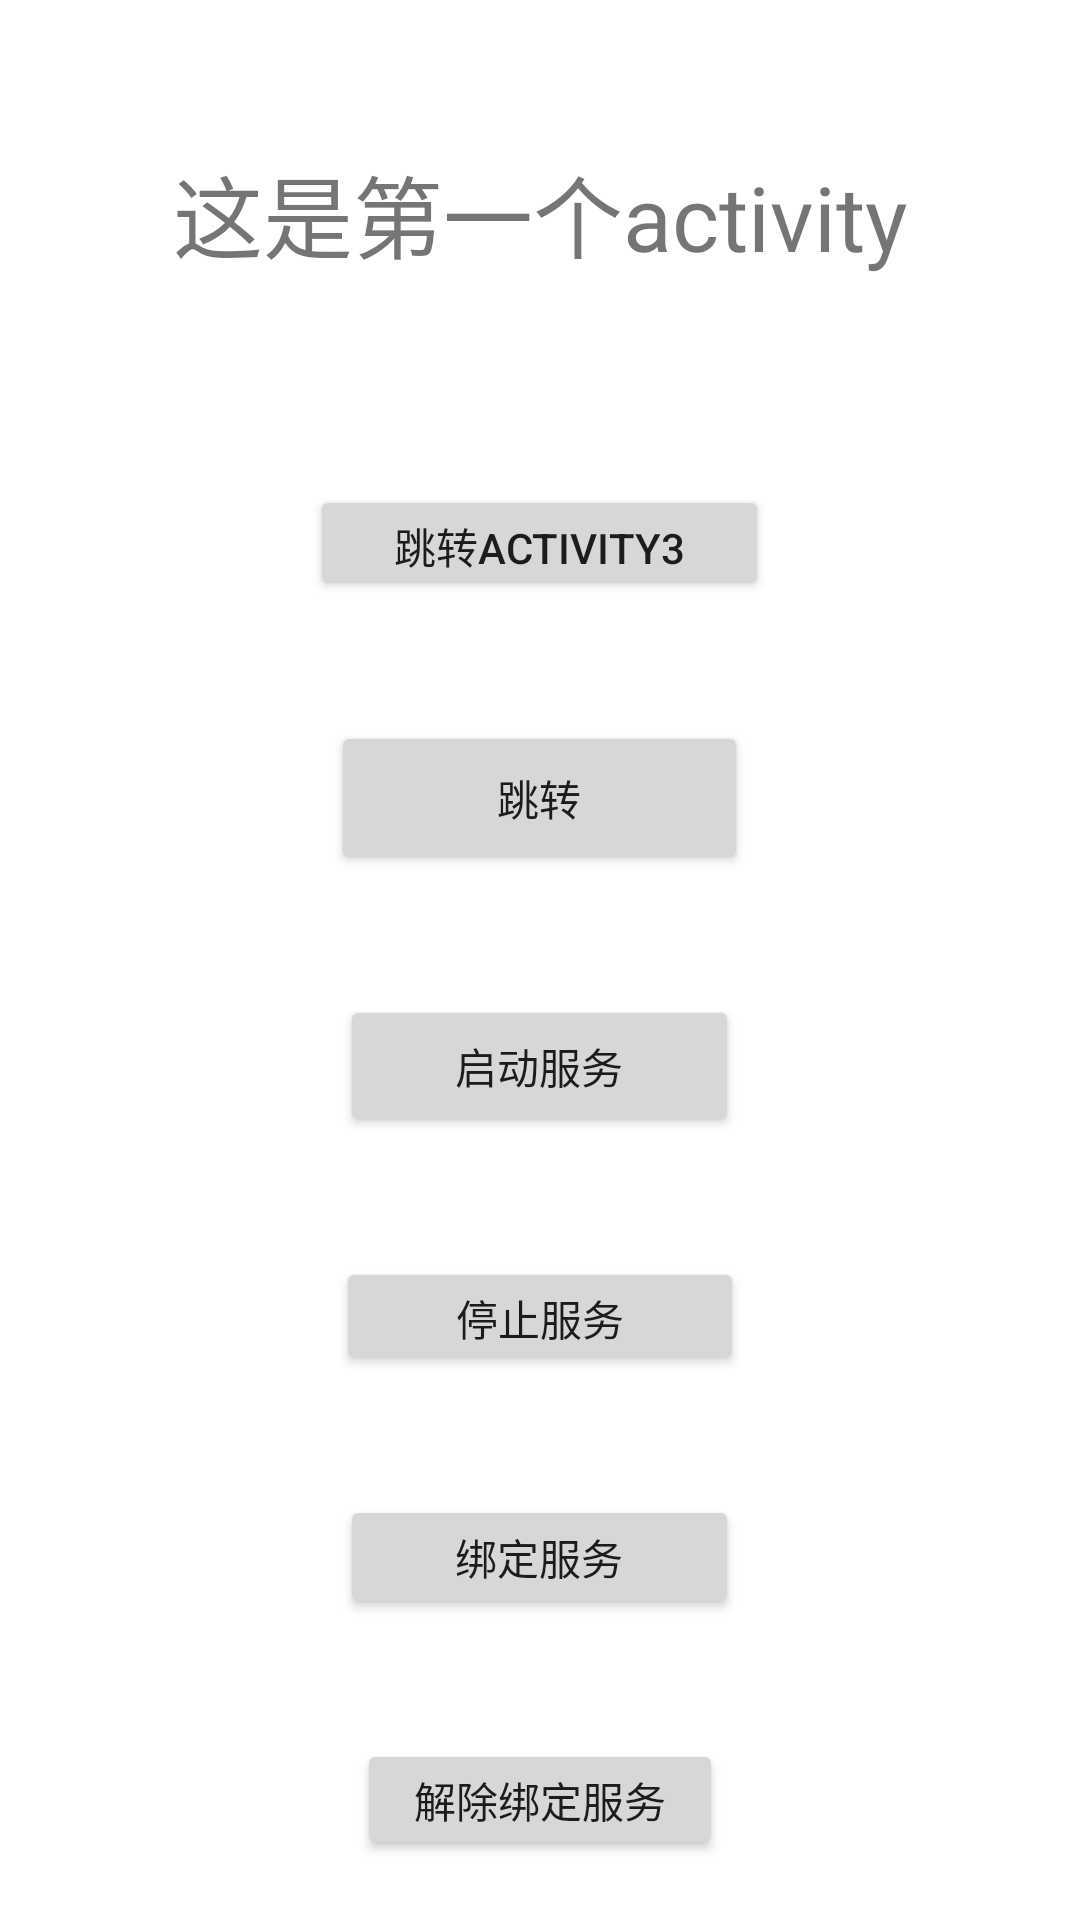

This screen was rendered from an Android layout file. Write that file and the resources it references.
<!-- AndroidManifest.xml: application theme Theme.Myworkzty -->
<!-- res/layout/activity_main2.xml -->
<?xml version="1.0" encoding="utf-8"?>
<LinearLayout xmlns:android="http://schemas.android.com/apk/res/android"
    xmlns:app="http://schemas.android.com/apk/res-auto"
    xmlns:tools="http://schemas.android.com/tools"
    android:layout_width="match_parent"
    android:layout_height="match_parent"
    android:orientation="vertical"
    tools:context=".MainActivity2">

    <TextView
        android:id="@+id/textView5"
        android:layout_width="match_parent"
        android:layout_height="162dp"
        android:layout_weight="1"
        android:gravity="center"
        android:text="这是第一个activity"
        android:textSize="30dp" />

    <Button
        android:id="@+id/button2"
        android:layout_width="153dp"
        android:layout_height="59dp"
        android:layout_gravity="center"
        android:layout_margin="20dp"
        android:layout_weight="1"
        android:text="跳转activity3" />

    <Button
        android:id="@+id/button1"
        android:layout_width="139dp"
        android:layout_height="72dp"
        android:layout_gravity="center"
        android:layout_margin="20dp"
        android:layout_weight="1"
        android:text="跳转" />

    <Button
        android:id="@+id/button3"
        android:layout_width="133dp"
        android:layout_height="68dp"
        android:layout_gravity="center"
        android:layout_margin="20dp"
        android:layout_weight="1"
        android:text="启动服务" />

    <Button
        android:id="@+id/button4"
        android:layout_width="136dp"
        android:layout_height="60dp"
        android:layout_gravity="center"
        android:layout_margin="20dp"
        android:layout_weight="1"
        android:text="停止服务" />

    <Button
        android:id="@+id/button5"
        android:layout_width="133dp"
        android:layout_height="62dp"
        android:layout_gravity="center"
        android:layout_margin="20dp"
        android:layout_weight="1"
        android:text="绑定服务" />

    <Button
        android:id="@+id/button6"
        android:layout_width="122dp"
        android:layout_height="61dp"
        android:layout_gravity="center"
        android:layout_margin="20dp"
        android:layout_weight="1"
        android:text="解除绑定服务" />

</LinearLayout>
<!-- resources referenced by this layout -->
<resources>
  <style name="Theme.Myworkzty" parent="Theme.MaterialComponents.DayNight.DarkActionBar">
          
          <item name="colorPrimary">@color/purple_500</item>
          <item name="colorPrimaryVariant">@color/purple_700</item>
          <item name="colorOnPrimary">@color/white</item>
          
          <item name="colorSecondary">@color/teal_200</item>
          <item name="colorSecondaryVariant">@color/teal_700</item>
          <item name="colorOnSecondary">@color/black</item>
          
          <item name="android:statusBarColor" tools:targetApi="l">?attr/colorPrimaryVariant</item>
          
      </style>
  <!-- not gathered from this repository: default colours our renderer supplied (Android Studio template values) -->
  <color name="purple_500">#FF6200EE</color>
  <color name="purple_700">#FF3700B3</color>
  <color name="teal_200">#FF03DAC5</color>
  <color name="teal_700">#FF018786</color>
  <color name="black">#FF000000</color>
  <color name="white">#FFFFFFFF</color>
</resources>
